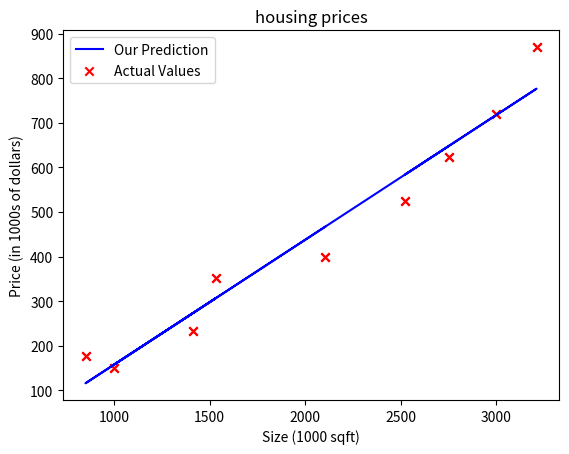

Write Python code to recreate this figure.
import numpy as np
from matplotlib import pyplot as plt

size = [2104, 1000, 1416, 1534, 852, 3210, 3000, 2523, 2750]
price = [400, 150, 232, 351, 176, 870, 720, 525, 623]
array = np.array([size, price])


def compute_model_output(x, w, b):
    '''
    :param x: x(ndarray (m,)): Data, m examples
    :param w, b(scalar): model parameters
    :return: y (ndarray (m,)): target values
    '''
    m = x.shape[0]
    f_wb = np.zeros(m)
    for i in range(m):
        f_wb[i] = w * x[i] + b
    print(f'f_wb is :{f_wb}')
    return f_wb


def calc_w_b(x, y):
    '''
    :param x: x_train is the i/p variable
    :param y: y_train is the target
    :return: w, b

    Regression Eq of Y on X:
        Σy = w * Σx + n * b
        Σxy = w * Σx^2 + b * Σx
    '''

    sum_x = np.sum(x)
    sum_y = np.sum(y)
    sum_xy = np.sum(x * y)
    sum_x_2 = np.sum(x ** 2)
    n = len(x)

    A = np.array([[n, sum_x], [sum_x, sum_x_2]])
    B = np.array([sum_y, sum_xy])

    # Solve the system of equations
    solution = np.linalg.solve(A, B)

    return solution

if __name__ == "__main__":
    # x_train is the i/p variable (size in 1000 square feet)
    # y_train is the target (price in 1000 of $)
    x_train = array[0]
    y_train = array[1]
    print(f"x_train = {x_train}")
    print(f"y_train = {y_train}")
    print()

    # m is the no.of training examples
    m = x_train.shape[0]
    print(f"no.of training examples is: {m}")
    print()

    # m is the no.of training examples
    m = len(x_train)
    print(f"No.of training examples is: {m}")
    print()

    i = 0 # change this to 1 to see (x^q, y^2)
    x_i = x_train[i]
    y_i = y_train[i]
    print(f"(x^({i}),y^({i}) = ({x_i}, {y_i})")
    print()

    # Plot the data points
    plt.scatter(x_train, y_train, marker='x', c='r')
    # set the title
    plt.title("Houseing Prices")
    # set the y-axis label
    plt.ylabel("Price (in 1Ks of $)")
    # set the x-axis label
    plt.xlabel('Size (1K sqft)')
    plt.show()

    b, w = calc_w_b(x_train, y_train)
    tmp_f_wb = compute_model_output(x_train, w, b)

    # Plot our model prediction
    plt.plot(x_train, tmp_f_wb, c='b', label='Our Prediction')

    # Plot the data points
    plt.scatter(x_train, y_train, marker='x', c='r', label='Actual Values')

    # set the title
    plt.title("housing prices")
    # set the y-axis label
    plt.ylabel('Price (in 1000s of dollars)')
    # Set the x-axis label
    plt.xlabel('Size (1000 sqft)')
    plt.legend()
    plt.show()